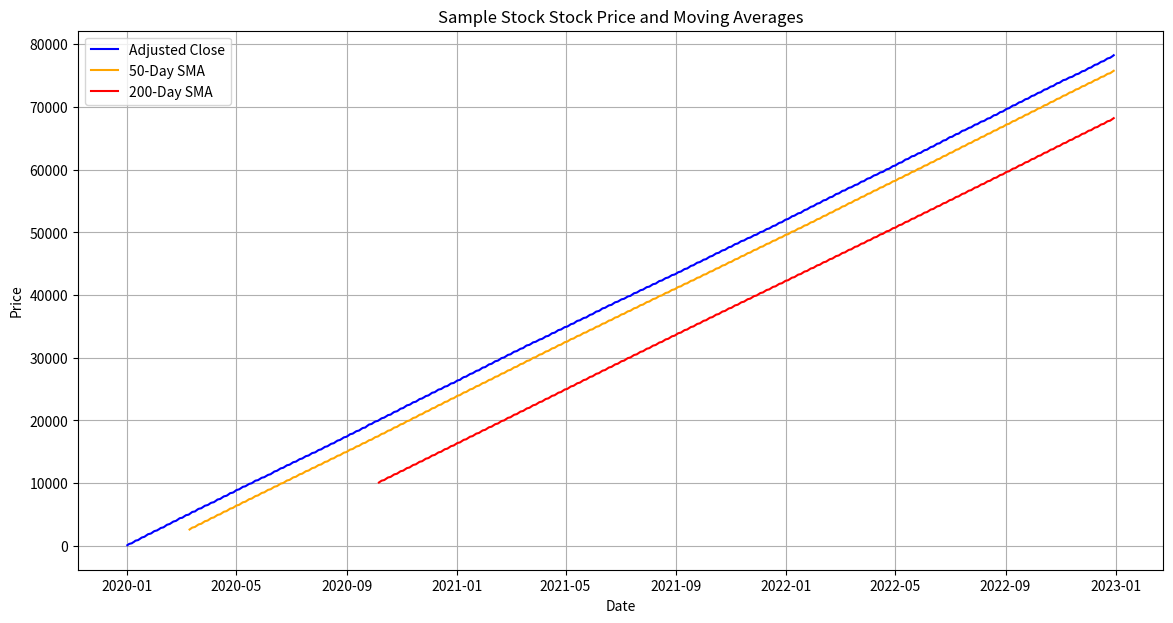

Python code for this plot:
import pandas as pd
import numpy as np
import matplotlib.pyplot as plt

# Function to generate sample stock data
def generate_sample_stock_data():
    dates = pd.date_range(start='2020-01-01', end='2023-01-01', freq='B')  # Business days
    prices = np.random.normal(loc=100, scale=10, size=len(dates)).cumsum()  # Simulated stock prices
    adj_close = prices + np.random.normal(loc=0, scale=1, size=len(dates))  # Adjusted close prices
    stock_data = pd.DataFrame(data={'Adj Close': adj_close}, index=dates)
    return stock_data

# Function to calculate daily returns and moving averages
def analyze_stock_data(stock_data):
    stock_data['Daily Return'] = stock_data['Adj Close'].pct_change()
    stock_data['SMA 50'] = stock_data['Adj Close'].rolling(window=50).mean()
    stock_data['SMA 200'] = stock_data['Adj Close'].rolling(window=200).mean()
    return stock_data

# Function to visualize stock price and moving averages
def visualize_stock_data(stock_data, ticker):
    plt.figure(figsize=(14, 7))
    plt.title(f"{ticker} Stock Price and Moving Averages")
    plt.plot(stock_data['Adj Close'], label='Adjusted Close', color='blue')
    plt.plot(stock_data['SMA 50'], label='50-Day SMA', color='orange')
    plt.plot(stock_data['SMA 200'], label='200-Day SMA', color='red')
    plt.xlabel('Date')
    plt.ylabel('Price')
    plt.legend()
    plt.grid()
    plt.show()

if __name__ == "__main__":
    ticker = 'Sample Stock'  # Example ticker

    # Generate sample stock data
    stock_data = generate_sample_stock_data()
    analyzed_data = analyze_stock_data(stock_data)
    visualize_stock_data(analyzed_data, ticker)
